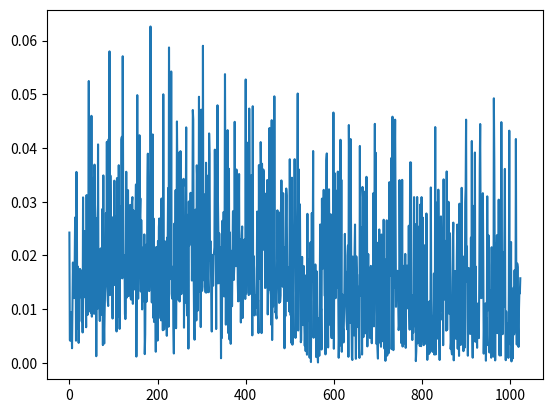

Write Python code to recreate this figure.
### Phase Updating Loop in GDSS
### Algorithm 2 in SITA2022 
### Written by Yutaka Jitsumatsu 
### last edit 2022 Nov. 26 

import numpy as np
import matplotlib.pyplot as plt
from scipy.linalg import hadamard
from scipy.stats import rankdata

Loop_MAX = 20 # Max number of Loops of PUL 
snr_in_dB = 20; 
snr = 10**(snr_in_dB/10);

L = 1024 # the number of samples 
dt = 1/np.sqrt(L) # sampling interval (T_s) 
df = 1/np.sqrt(L) # discrete frequency = the inverse of the period T = L T_s
# Note: dt and df are set equal because of symmetry.
# The np.fft is computed with norm = "ortho"option because of symmetry.

Tc = 1/dt # the number of samples in one chip time
Fc = 1/df # the number of samples in one subcarrier spacing

###########################################################################
# Every signal in this simulation is discrete and periodic with sequence length L
# In frequency, it is well-known that X[L-i] implies X[-i]. 
# Remind that, in time domain, x[L-i] implies x[-i] as well. 
###########################################################################


Nt = 16 # code length in time domain (N in the paper)
Nf = 16 # code length in frequency domain (N' in the paper)

t_d_max = L    # maximum delay [0,t_d_max]
f_D_max = int(Nt*Fc/2) # maximum Doppler frequency [-f_D_max, f_D_max]

print("f_D_max is ", f_D_max)

def gauss(t):
    y = np.power(2, 1/4) * np.exp( - np.pi * t**2 )
    return y

def TDcorrelator(r, z, t_d_hat):
    # r is the received signal of length L
    # z is the pulse or template waveform of length L
    # t_d_hat is the current estimation of the delay

    N = len(r)
    c = r*np.roll(z.conjugate(), t_d_hat)
    C = np.fft.fft(c,norm="ortho")
    
    i =np.arange(N)
    C = np.dot( C.T, np.diag( np.exp( -1j*np.pi/N * i * t_d_hat ) ) )
    
    return C
    
def FDcorrelator(R, Z, f_D_hat):
    # R is the FT (Fourier transform of received signal of length L
    # Z is the FT of pulse or template waveform of length L
    # f_D_hat is the current estimation of the Doppler shift

    N = len(R)
    C = R * np.roll(Z.conjugate(), f_D_hat)
    c = np.fft.ifft(C, norm = "ortho")
    
    i = np.arange(N)
    c = np.dot ( c.T, np.diag ( np.exp( 1j * np.pi/N * i * f_D_hat) ) )
  
    return c
    

# definition of a pulse 
# the pulse is centered at i=0. 
i = np.arange(L)
z = gauss( ( Nt / Nf ) * i * dt ) + gauss( ( Nt / Nf ) * (i-L) * dt )
Z = np.fft.fft(z, norm = "ortho")


# Spreading Sequences　{+1, -1}-valued sequence
# Using Hadamard matrix is an option. 
# It is observed that Hadamard matrix does not have good performance numerically.
# An example for Nt = Nf = 16 case.
# X = np.array([\
#  [-1,  1,  1,  1,  1,  1,  1,  1, -1, -1, -1,  1,  1,  1, -1,  1],\
#  [-1,  1,  1, -1,  1, -1, -1,  1,  1,  1,  1, -1,  1,  1,  1,  1],\
#  [ 1,  1,  1,  1, -1, -1,  1, -1,  1, -1, -1,  1, -1,  1,  1, -1],\
#  [ 1,  1,  1,  1, -1,  1, -1, -1, -1, -1,  1,  1, -1, -1,  1, -1],\
#  [ 1, -1, -1, -1,  1,  1, -1,  1,  1, -1, -1, -1, -1,  1,  1,  1],\
#  [ 1,  1, -1,  1, -1, -1, -1,  1,  1, -1, -1,  1, -1, -1, -1,  1],\
#  [-1, -1, -1,  1,  1, -1, -1,  1, -1, -1, -1, -1,  1, -1,  1,  1],\
#  [ 1,  1,  1, -1, -1,  1, -1, -1,  1,  1, -1,  1, -1,  1, -1, -1],\
#  [ 1, -1, -1,  1,  1,  1, -1, -1,  1, -1, -1,  1, -1,  1,  1,  1],\
#  [ 1,  1,  1,  1,  1,  1, -1, -1,  1,  1, -1, -1,  1,  1, -1,  1],\
#  [ 1, -1, -1,  1,  1, -1, -1,  1, -1, -1,  1,  1,  1,  1, -1,  1],\
#  [-1, -1,  1, -1,  1, -1,  1,  1, -1,  1, -1,  1, -1,  1, -1, -1],\
#  [-1 , 1, -1,  1,  1, -1, -1,  1,  1, -1,  1, -1, -1,  1,  1, -1],\
#  [ 1,  1,  1, -1, -1,  1, -1, -1, -1,  1,  1, -1,  1,  1,  1,  1],\
#  [-1, -1, -1, -1,  1,  1,  1, -1,  1,  1, -1, -1, -1,  1, -1, -1],\
#  [ 1,  1, -1,  1,  1,  1,  1,  1, -1, -1, -1, -1, -1, -1,  1,  1]] )
# X = hadamard(Nt,dtype=int)
X = np.random.randint(2, size=[Nt, Nf]) * 2-1 
    
print(X)


# B and b are rectangular shape DFT matrix.
B = [ [ np.exp( -2j * np.pi * n * Nf/Nt * i * df) for i in range (L) ] for n in range(Nt) ]
B = np.array(B)
b = [ [ np.exp(  2j * np.pi * m * Nt/Nf * i * dt) for i in range (L) ] for m in range(Nf) ]
b = np.array(b)

# generation of TD templates
uTD = np.zeros((Nf, L), dtype="complex64") # TD template  
UTD = np.zeros((Nf, L), dtype="complex64") # FT of TD template  

XB = np.dot(X.T, B) / Nt
# print(B.shape)
UTD = np.dot( XB , np.diag(Z) )
uTD = np.fft.ifft(UTD, norm="ortho")

uTD = b * uTD
UTD = np.fft.fft(uTD, norm="ortho")
v1 = np.sum(uTD, axis=0) / Nf
V1 = np.fft.fft(v1, norm="ortho")
# print(v1.shape)


# generation of FD templates
uFD = np.zeros((Nt, L), dtype="complex64") # FD template  
UFD = np.zeros((Nt, L), dtype="complex64") # FT of FD template  

Xb = np.dot(X, b) / Nf
# print(B.shape)
uFD = np.dot( Xb, np.diag(z) )
UFD = np.fft.fft(uFD, norm="ortho")

UFD = B * UFD 
uFD = np.fft.ifft(UFD, norm="ortho")
V2 = np.sum(UFD, axis=0) / Nt
v2 = np.fft.ifft(V2, norm="ortho")

# Check the correctness of the computation.
# print("difference is", np.linalg.norm(v1-v2))
# plt.plot(i, np.abs(v2) )


### channel 
t_d = np.random.randint(t_d_max)  # random delay
f_D = np.random.randint(-f_D_max, f_D_max) # random Doppler frequency 
phase = np.random.rand()*2*np.pi # random phase
# amplitude of the received signal is fixed to be unity.
print([t_d, f_D])


# additive noise 
w = np.random.randn(L) / np.sqrt( snr * L * dt)
r = v1 + w

# generation of the received signal
# A single path model is assumed.  
# You can change the channel model here.

r = np.roll(r, t_d) # delay
R = np.fft.fft(r, norm="ortho")
R = np.roll(R, f_D) # Doppler shift
R = R * np.exp(1j*phase) # phase shift
r = np.fft.ifft(R, norm="ortho")

fig1 = plt.figure()
plt.plot(i, abs(r))

#################################
#   Phase Updating Loop Nt = Nf
#################################

f_D_hat = np.zeros( (Loop_MAX, Nt), dtype = int)
t_d_hat = np.zeros( (Loop_MAX, Nf), dtype = int)
epsilon = 1e-4

CFD = np.zeros(Nt) 
cTD = np.zeros(Nf) 

n = np.arange(Nt)
f_D_hat[0] = ( n - (Nt - 1) / 2 ) * Fc; 
# Initial guess for f_D for n-th FD correlator.  
# Each correlator has differenct estimation so that 
# one of the correlator can obtain the correct t_d.


i = 0; itr = Loop_MAX-1;
while i < Loop_MAX - 1:
    for n in range(Nt): 
        CFD[n] = np.max ( abs ( FDcorrelator(R, UFD[n], f_D_hat[i][n] ) ) )
        # print('CFD[{a}]={b}'.format( a=n, b=CFD[n] ))
        t_d_hat[i + 1][n] = np.argmax ( abs ( FDcorrelator(R, UFD[n], f_D_hat[i][n] ) ) )
    rnk = rankdata(CFD) # the index of ranking of CFD 
    upper = np.where(rnk>Nt//2); lower = np.where(rnk<=Nt//2) 
    # replace the t_d_hat of lower ranking with that of upper ranking.
    print("t_d_hat from correlator output ",t_d_hat[i+1])
    t_d_hat[i + 1][lower] = t_d_hat[i + 1][upper]; 
    # t_d_hat[i+1] = t_d_hat[i + 1][np.argmax(CFD)] # replace with the t_d_hat of maximum CFD 
    print("Half of estimation are replaced", t_d_hat[i+1])
    for m in range(Nf):
        cTD[m] = np.max ( abs ( TDcorrelator(r, uTD[m], t_d_hat[i+1][m] ) ) )
        #print('cTD[{a}]={b}'.format( a=m, b=cTD[m] ))        
        f_D_hat[i + 1][m] = np.argmax ( abs ( TDcorrelator(r, uTD[m], t_d_hat[i+1][m] ) ) )
        if f_D_hat[i + 1][m] > L//2:
            f_D_hat[i + 1][m] -= L
    rnk = rankdata(cTD) # the index of ranking of CFD 
    upper = np.where(rnk>Nf//2); lower = np.where(rnk<=Nf//2) 
    # replace the t_d_hat of lower ranking with that of upper ranking.
    print("f_D_hat from correlator output ",f_D_hat[i+1])
    f_D_hat[i + 1][lower] = f_D_hat[i + 1][upper]; 
    print("Half of estimation are replaced",f_D_hat[i+1])
    #f_D_hat[i+1] = f_D_hat[i + 1][np.argmax(cTD)]

    i = i + 1
    print(np.linalg.norm( t_d_hat[i] - t_d_hat[i-1]) , np.linalg.norm( f_D_hat[i] - f_D_hat[i-1] ))
    if np.linalg.norm( t_d_hat[i] - t_d_hat[i-1]) < 1 and np.linalg.norm( f_D_hat[i] - f_D_hat[i-1] ) < 1:
        itr = i-1;
        break


#print("t_d_hat=", t_d_hat)
#print("f_D_hat=", f_D_hat)
print("iteration = ", itr)

print("TD correlator outputs", cTD)
print("FD correlator outputs", CFD)

print("[delay,Doppler]=", t_d, f_D)

arr = np.array([ t_d_hat[itr], f_D_hat[itr]]).T
unique, freq = np.unique(arr, return_counts=True, axis=0)
print("The estimate is", unique[ np.argmax( freq ) ] )
print("Estimated by", np.max( freq ), "out of ", Nt, "correlators")


# roll_Z = np.roll(Z, L//2)
# fig1 = plt.figure()
# plt.plot(i,abs(roll_Z) )





